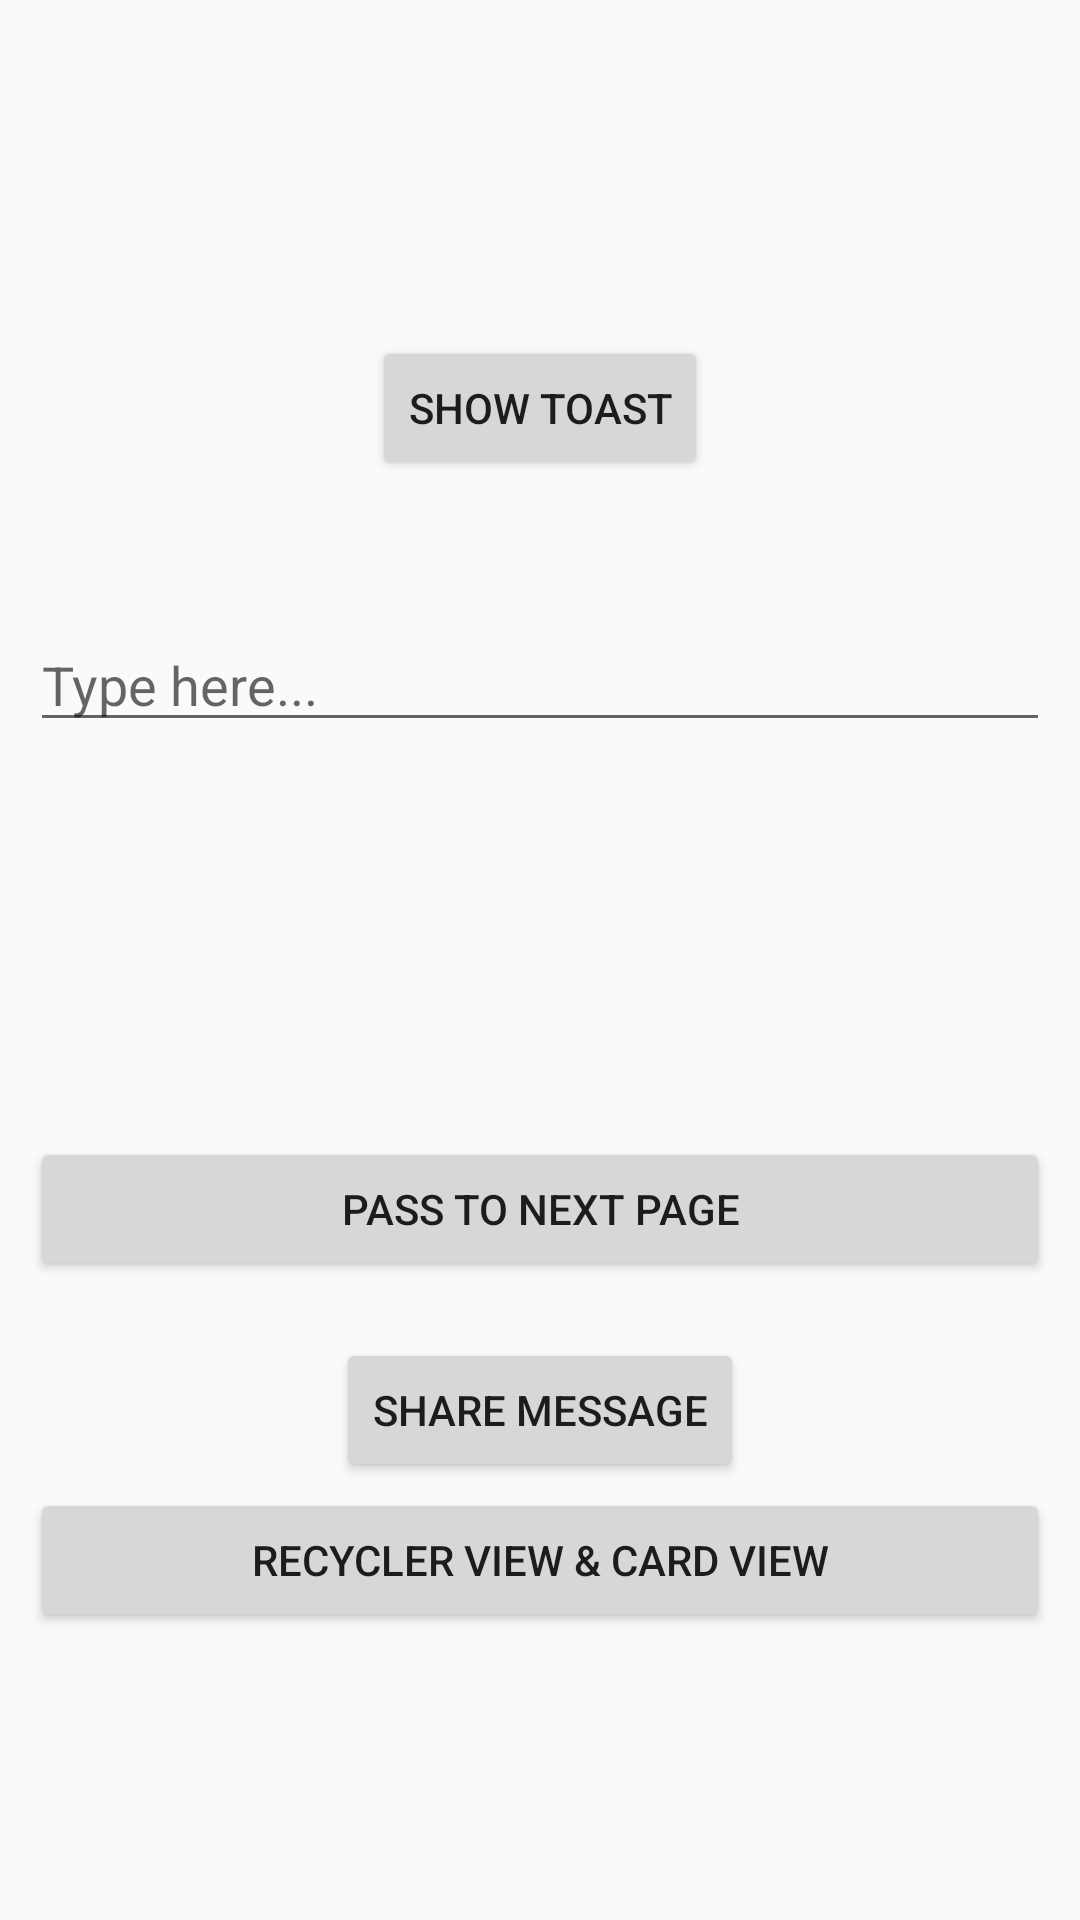

Here is an Android app screen rendered from its layout file. Give the layout XML and the strings, colors and styles it references.
<!-- AndroidManifest.xml: application theme AppTheme -->
<!-- res/layout/activity_main.xml -->
<?xml version="1.0" encoding="utf-8"?>
<RelativeLayout xmlns:android="http://schemas.android.com/apk/res/android"
    xmlns:app="http://schemas.android.com/apk/res-auto"
    xmlns:tools="http://schemas.android.com/tools"
    android:layout_width="match_parent"
    android:layout_height="match_parent"
    android:padding="10dp"
    tools:context=".activities.MainActivity">


    <Button
        android:id="@+id/btnShowToast"
        android:layout_width="wrap_content"
        android:layout_height="wrap_content"
        android:layout_alignParentTop="true"
        android:layout_centerHorizontal="true"
        android:layout_marginTop="102dp"
        android:text="@string/Btn_Show_Toast" />

    <EditText
        android:id="@+id/txtEdit"
        android:layout_width="match_parent"
        android:layout_height="wrap_content"
        android:layout_alignParentTop="true"
        android:layout_centerHorizontal="true"
        android:layout_marginTop="196dp"
        android:ems="10"
        android:hint="@string/txt_type_here"
        android:inputType="textPersonName" />

    <Button
        android:id="@+id/btnGotoNext"
        android:layout_width="match_parent"
        android:layout_height="wrap_content"
        android:layout_alignParentBottom="true"
        android:layout_centerHorizontal="true"
        android:layout_marginBottom="203dp"
        android:text="@string/btn_next_page" />

    <Button
        android:id="@+id/btnShare"
        android:layout_width="wrap_content"
        android:layout_height="wrap_content"
        android:layout_alignParentBottom="true"
        android:layout_centerHorizontal="true"
        android:layout_marginBottom="136dp"
        android:text="@string/btn_share_msg" />

    <Button
        android:id="@+id/btnRecyclerCard"
        android:layout_width="match_parent"
        android:layout_height="wrap_content"
        android:layout_alignParentBottom="true"
        android:layout_centerHorizontal="true"
        android:layout_marginBottom="86dp"
        android:text="@string/btn_recycler" />
</RelativeLayout>
<!-- resources referenced by this layout -->
<resources>
  <string name="Btn_Show_Toast">Show Toast</string>
  <string name="btn_next_page">Pass To Next Page</string>
  <string name="btn_recycler">Recycler View &amp; Card View</string>
  <string name="btn_share_msg">SHARE MESSAGE</string>
  <string name="txt_type_here">Type here...</string>
  <style name="AppTheme" parent="Theme.AppCompat.Light.DarkActionBar">
      
      
          
          <item name="colorPrimary">@color/colorPrimary</item>
          <item name="colorPrimaryDark">@color/colorPrimaryDark</item>
          <item name="colorAccent">@color/colorPrimaryDark</item>
      </style>
  <color name="colorPrimary">#8bc34a</color>
  <color name="colorPrimaryDark">#aeea00</color>
</resources>
